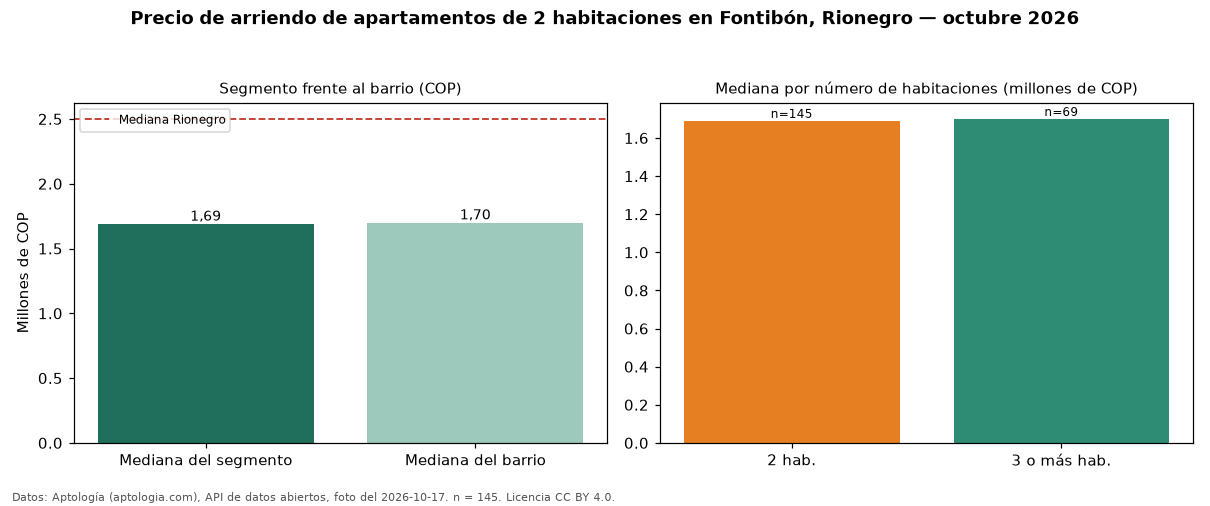

The file beside this chart, header and first rows:
seccion, metrica, valor_cop, n
precio, mediana, 1690000, 145
habitaciones, 2, 1690000, 145
habitaciones, 3+, 1700000, 69
barrio, mediana_barrio_todos_los_tamanos, 1700000, 217
ciudad, mediana_ciudad, 2500000, 
fuente, fecha_foto, 2026-10-17, 
fuente, atribucion, https://www.aptologia.com/arriendo/rione…, 
